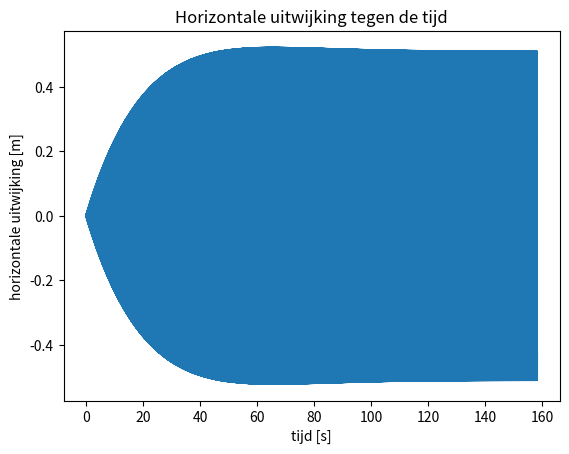

The script that saved this image:
import numpy as np
import matplotlib.pyplot as plt

# Constanten
m = 5.1e-06
k = 0.2013
y = 4.9299e-07
F0 = 60e-06
o = np.sqrt(k/m)

# Bepalen tijd
trillingen = 5000
trillingstijd = 2*np.pi*np.sqrt(m/k)
Nstap = trillingen*100
tijd = np.linspace(0, trillingstijd*trillingen, Nstap)
dt = trillingstijd*trillingen / Nstap

a = (k - 2*m / (dt**2)) / (m / (dt**2) + y / (2*dt))
b = ( m / (dt**2) - y / (2*dt)) / (m / (dt**2) + y / (2*dt))
F0e = F0 / (m / (dt**2) + y / (2*dt))

# Begin waarden
x0 = 0
v0 = 0 

# Posities en eerste stap
x = np.zeros_like(tijd)
x[0] = 0
x[1] = x0 + dt * v0

for ti in range(1, Nstap-1):
    #x[ti+1] = -a*x[ti] - b*x[ti-1] + F0e                       # Statische kracht
    x[ti+1] = -a*x[ti] - b*x[ti-1] + F0e*np.sin(o*tijd[ti])     # Oscillerende kracht
   
maximum = np.amax(x)
minimum = np.amin(x)

#print(maximum)
#print(minimum)

amplitude = (maximum - minimum) / 2

print(amplitude)

plt.plot(tijd, x)
plt.title("Horizontale uitwijking tegen de tijd")
plt.xlabel('tijd [s]')
plt.ylabel('horizontale uitwijking [m]')
plt.show